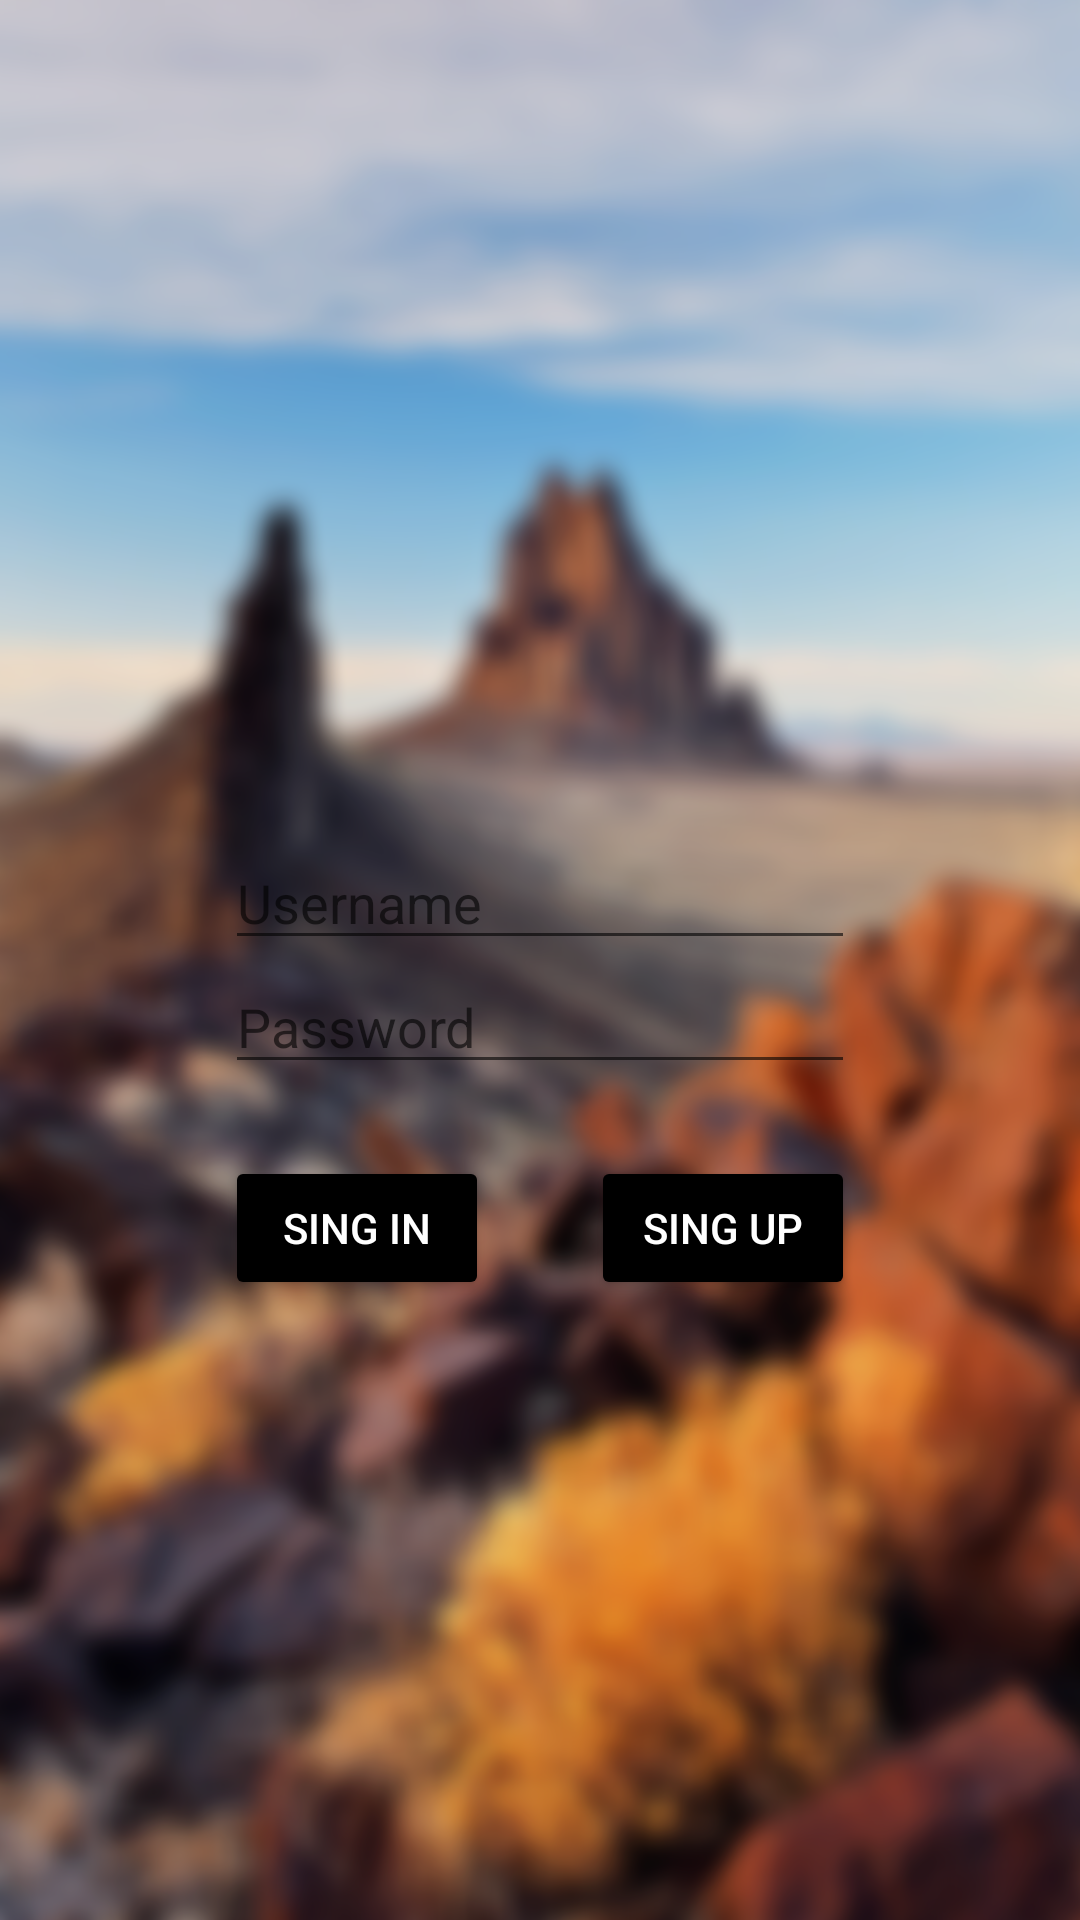

This screen was rendered from an Android layout file. Write that file and the resources it references.
<!-- AndroidManifest.xml: application theme AppTheme -->
<!-- res/layout/activity_login.xml -->
<?xml version="1.0" encoding="utf-8"?>
<RelativeLayout xmlns:android="http://schemas.android.com/apk/res/android"
    xmlns:app="http://schemas.android.com/apk/res-auto"
    xmlns:tools="http://schemas.android.com/tools"
    android:layout_width="match_parent"
    android:layout_height="match_parent"
    android:background="@drawable/login"
    tools:context="mateomartinelli.user2cadem.it.intragroup.View.LoginActivity">

    <LinearLayout
        android:id="@+id/linearLayout"
        android:layout_width="wrap_content"
        android:layout_height="wrap_content"
        android:layout_centerHorizontal="true"
        android:layout_centerVertical="true"
        android:orientation="vertical">

        <EditText
            android:id="@+id/userName"
            android:layout_width="match_parent"
            android:layout_height="wrap_content"
            android:ems="10"
            android:hint="Username"
            android:inputType="textPersonName" />

        <EditText
            android:id="@+id/password"
            android:layout_width="match_parent"
            android:layout_height="wrap_content"
            android:ems="10"
            android:hint="Password"
            android:inputType="textPassword" />

    </LinearLayout>

    <Button
        android:id="@+id/login"
        android:layout_width="wrap_content"
        android:layout_height="wrap_content"
        android:layout_alignStart="@+id/linearLayout"
        android:layout_below="@+id/linearLayout"
        android:layout_marginTop="24dp"
        android:backgroundTint="@android:color/black"
        android:onClick="login"
        android:text="sing in"
        android:textColor="@android:color/background_light" />

    <TextView
        android:id="@+id/warning"
        android:layout_width="wrap_content"
        android:layout_height="wrap_content"
        android:layout_below="@+id/login"
        android:layout_centerHorizontal="true"
        android:layout_marginTop="43dp"
        android:textColor="@android:color/holo_red_dark" />

    <Button
        android:id="@+id/singup"
        android:layout_width="wrap_content"
        android:layout_height="wrap_content"
        android:layout_above="@+id/warning"
        android:layout_alignEnd="@+id/linearLayout"
        android:backgroundTint="@android:color/black"
        android:onClick="singUp"
        android:text="sing up"
        android:textColor="@android:color/background_light" />
</RelativeLayout>
<!-- resources referenced by this layout -->
<resources>
  <!-- drawable login: png bitmap (drawable, 980689 bytes) -->
  <style name="AppTheme" parent="Theme.AppCompat.Light.DarkActionBar">
          
          <item name="colorPrimary">@color/colorPrimary</item>
          <item name="colorPrimaryDark">@color/colorPrimaryDark</item>
          <item name="colorAccent">@color/colorAccent</item>
      </style>
  <color name="colorPrimary">#000000</color>
  <color name="colorPrimaryDark">#616161</color>
  <color name="colorAccent">#8d777e</color>
</resources>
